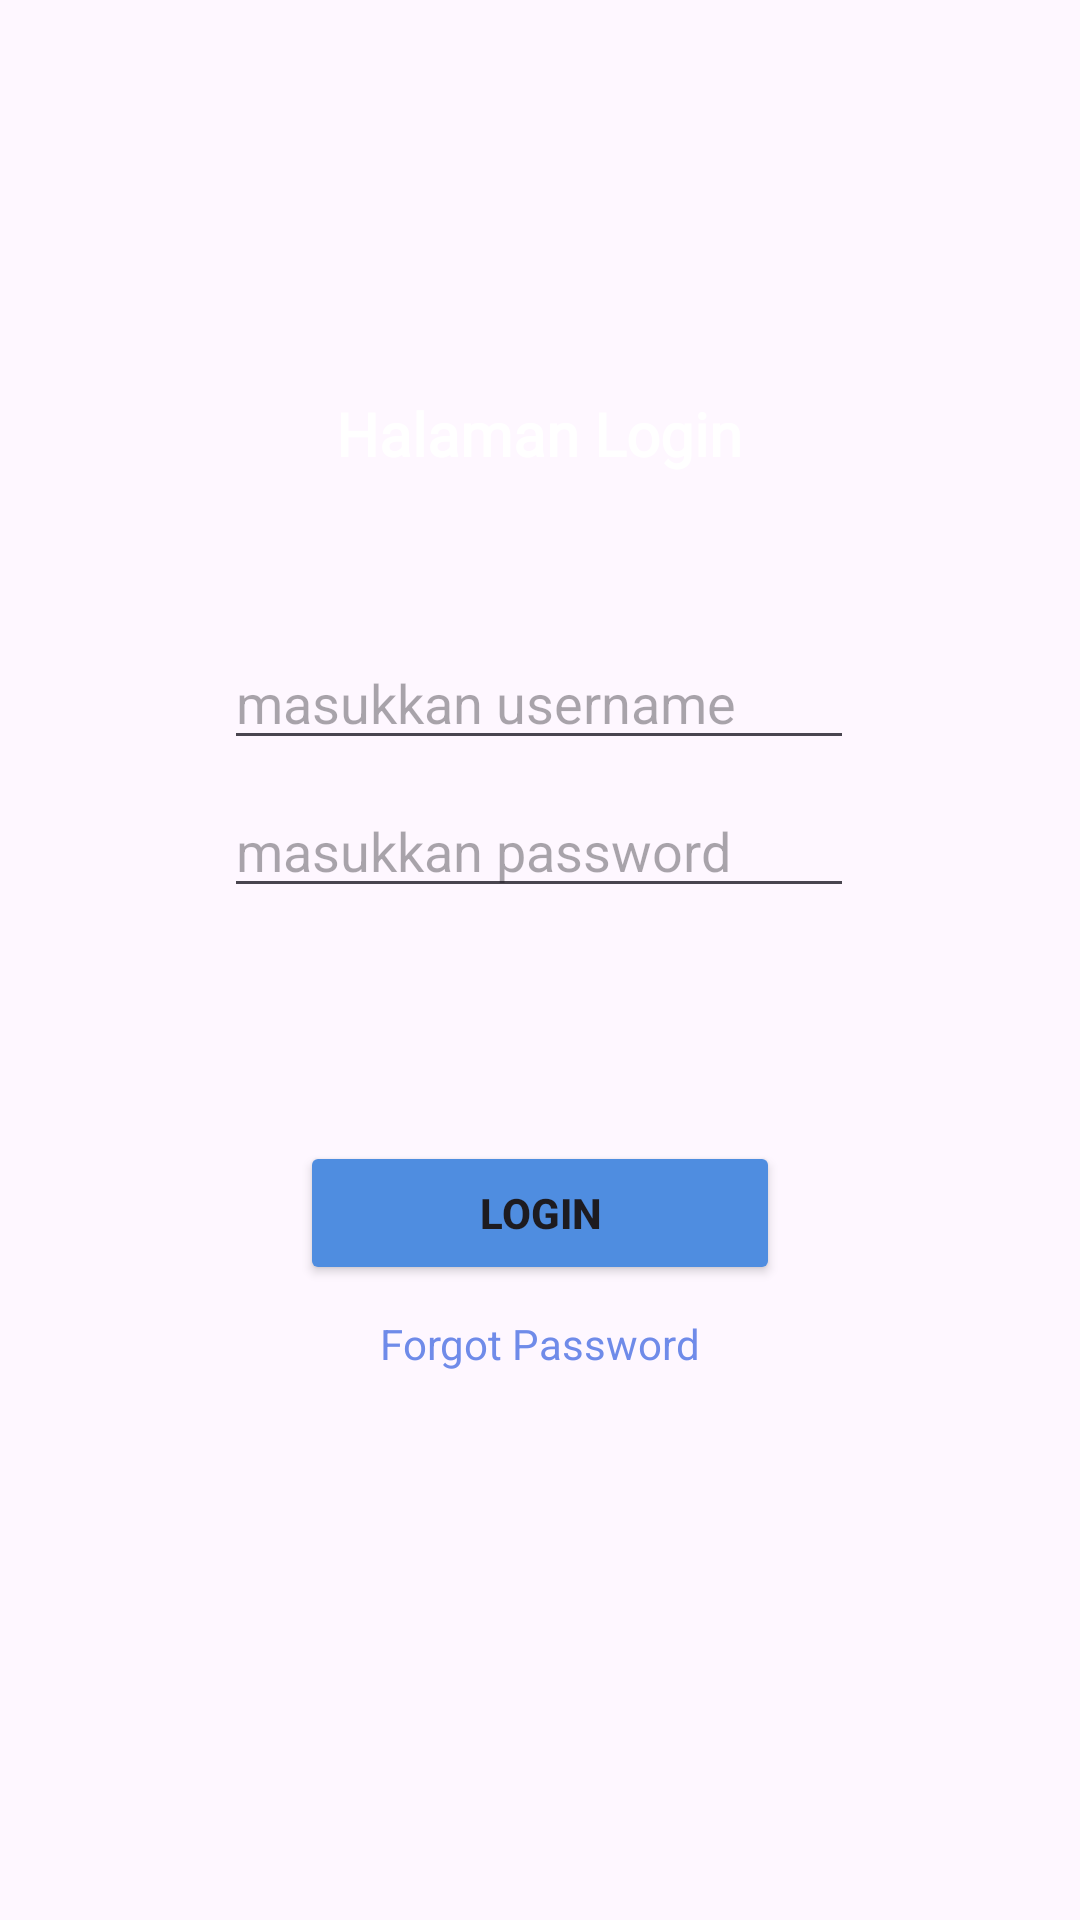

This screen was rendered from an Android layout file. Write that file and the resources it references.
<!-- AndroidManifest.xml: application theme Theme.Rizky3TIB -->
<!-- res/layout/activity_login.xml -->
<?xml version="1.0" encoding="utf-8"?>
<androidx.constraintlayout.widget.ConstraintLayout xmlns:android="http://schemas.android.com/apk/res/android"
    xmlns:app="http://schemas.android.com/apk/res-auto"
    xmlns:tools="http://schemas.android.com/tools"
    android:id="@+id/main"
    android:layout_width="match_parent"
    android:layout_height="match_parent"
    tools:context=".LoginActivity">

    <Button
        android:id="@+id/btn_login"
        android:layout_width="match_parent"
        android:layout_height="wrap_content"
        android:layout_marginHorizontal="100dp"
        android:backgroundTint="@color/btn_primary"
        android:text="Login"
        android:textStyle="bold"
        app:layout_constraintBottom_toBottomOf="parent"
        app:layout_constraintEnd_toEndOf="parent"
        app:layout_constraintHorizontal_bias="0.505"
        app:layout_constraintStart_toStartOf="parent"
        app:layout_constraintTop_toBottomOf="@+id/ett_password"
        app:layout_constraintVertical_bias="0.268" />

    <EditText
        android:id="@+id/ett_username"
        android:layout_width="wrap_content"
        android:layout_height="wrap_content"
        android:layout_marginTop="212dp"
        android:ems="10"
        android:hint="masukkan username"
        android:inputType="text"
        app:layout_constraintEnd_toEndOf="parent"
        app:layout_constraintHorizontal_bias="0.497"
        app:layout_constraintStart_toStartOf="parent"
        app:layout_constraintTop_toTopOf="parent" />

    <EditText
        android:id="@+id/ett_password"
        android:layout_width="wrap_content"
        android:layout_height="wrap_content"
        android:layout_marginTop="8dp"
        android:ems="10"
        android:hint="masukkan password"
        android:inputType="textPassword"
        app:layout_constraintEnd_toEndOf="parent"
        app:layout_constraintHorizontal_bias="0.497"
        app:layout_constraintStart_toStartOf="parent"
        app:layout_constraintTop_toBottomOf="@+id/ett_username" />

    <TextView
        android:id="@+id/forget_password"
        android:layout_width="wrap_content"
        android:layout_height="wrap_content"
        android:hint="Forgot Password"
        android:textColorHint="#6F8BE9"
        app:layout_constraintBottom_toBottomOf="parent"
        app:layout_constraintEnd_toEndOf="parent"
        app:layout_constraintStart_toStartOf="parent"
        app:layout_constraintTop_toBottomOf="@+id/btn_login"
        app:layout_constraintVertical_bias="0.052" />

    <ImageView
        android:id="@+id/imageView"
        android:layout_width="104dp"
        android:layout_height="92dp"
        android:layout_marginBottom="44dp"
        app:layout_constraintBottom_toBottomOf="parent"
        app:layout_constraintEnd_toEndOf="parent"
        app:layout_constraintHorizontal_bias="0.495"
        app:layout_constraintStart_toStartOf="parent"
        app:layout_constraintTop_toTopOf="parent"
        app:layout_constraintVertical_bias="0.063" />

    <TextView
        android:id="@+id/textView4"
        android:layout_width="wrap_content"
        android:layout_height="wrap_content"
        android:fontFamily="@font/plusjakartasans_variablefont"
        android:hint="@string/lgn_hd"
        android:textColorHint="@color/white"
        android:textSize="20sp"
        android:textStyle="bold"
        app:layout_constraintBottom_toBottomOf="parent"
        app:layout_constraintEnd_toEndOf="parent"
        app:layout_constraintHorizontal_bias="0.498"
        app:layout_constraintStart_toStartOf="parent"
        app:layout_constraintTop_toBottomOf="@+id/imageView"
        app:layout_constraintVertical_bias="0.015"
        tools:ignore="HardcodedText" />

</androidx.constraintlayout.widget.ConstraintLayout>
<!-- resources referenced by this layout -->
<resources>
  <color name="btn_primary">#4F8DE0</color>
  <color name="white">#FFFFFFFF</color>
  <string name="lgn_hd">Halaman Login</string>
  <style name="Theme.Rizky3TIB" parent="Base.Theme.Rizky3TIB" />
  <style name="Base.Theme.Rizky3TIB" parent="Theme.Material3.DayNight.NoActionBar">
          
          
      </style>
</resources>
